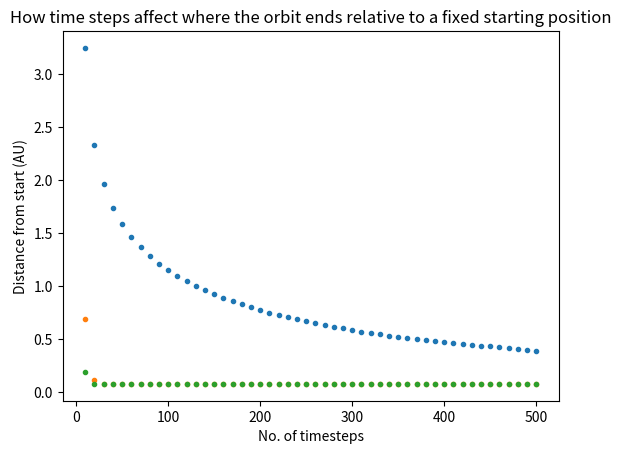

Source code (Python):
"""
Created on Fri Nov  1 14:43:24 2024

[redacted]
"""

import numpy as np
import matplotlib.pyplot as plt

#initial conditions, all initial values taken at the perihelion in standard astronomical units
Ecc = 0.2056       #Eccentricity of orbit (mercury)
a = 0.387           # Semi major distance
b = a*np.sqrt(1-Ecc**2)     #Semi minor
Tsq = a**3          # Orbit Period squared
T = np.sqrt(Tsq)    # Orbit period

peri_d = a-Ecc*a
aphe_d = a+Ecc*a


viy_calc = np.sqrt(((2*4*np.pi**2)*(1/peri_d - 1/aphe_d))/(1-(peri_d/aphe_d)**2))   #Initial velocity from derivation from energy and angular momentum


xi = -(a-Ecc*a)     # inital x position at periastron, taken as the semi major of mercurys orbit minus this value times the orbital eccentricity
yi = 0.0            # Initial y value
xs = 0.0            # x position of sun
ys = 0.0            # y position of sun
vix = 0             # Initial x velocity of mercury 
viy = viy_calc          # Initial y velocity of mercury 

Ms = 1.0            # Mass of the sun in solar mass units 
G = 4*np.pi**2      # Gravitational constant G 

steps = 100     # Number of steps plotted over, an increase in the number of steps makes the orbit more and more correct, and the orbits begins to overlap with itself
dt = T/steps        # Length of a step defined by the period and how many steps there are 
t = np.arange(0.0, T, dt)   #array of each step up to the period

def radius(x, y):
    """
    Parameters
    ----------
    x : x position of mercury
    y : y position of mercury
    Returns
    -------
    current radius of the star
    """
    return np.sqrt(x**2 + y**2)

# Define the system of ODEs
def system_of_odes(state, t):
    x, y, vx, vy = state
    r = np.sqrt(x**2 + y**2) 
    dxdt = vx  
    dydt = vy  
    dvxdt = -G * Ms * x / r**3  
    dvydt = -G * Ms * y / r**3  
    return np.array([dxdt, dydt, dvxdt, dvydt])

def Euler(initial_conditions, t0, t_final, dt):
    num_steps = int((t_final - t0) / dt)
    # Time and solution arrays
    t = np.linspace(t0, t_final, num_steps + 1)
    x = np.zeros((num_steps + 1, 4))  
    x[0] = initial_conditions
    
    #Euler Loop
    for i in range(num_steps):
        k1 = dt * system_of_odes(x[i], t[i])  
        x[i + 1] = x[i] + k1
    
    return t, x

def RK2(initial_conditions, t0, t_final, h):
    # Number of steps
    num_steps = int((t_final - t0) / h)
    # Time and solution arrays
    t = np.linspace(t0, t_final, num_steps + 1)
    x = np.zeros((num_steps + 1, 4))  
    x[0] = initial_conditions 
    
    # RK2 method loop
    for i in range(num_steps):
        k1 = h * system_of_odes(x[i], t[i])  
        k2 = h * system_of_odes(x[i] + 0.5 * k1, t[i] + 0.5 * h) 
        x[i + 1] = x[i] + k2  
    
    return t, x

def RK4(initial_conditions, t0, t_final, dt):
    # Number of steps
    num_steps = int((t_final - t0) / dt)
    # Time and solution arrays
    t = np.linspace(t0, t_final, num_steps + 1)
    x = np.zeros((num_steps + 1, 4))  
    x[0] = initial_conditions 
    
    # RK4 method loop
    for i in range(num_steps):
        k1 = dt * system_of_odes(x[i], t[i])  
        k2 = dt * system_of_odes(x[i] + 0.5 * k1, t[i] + 0.5 * dt)
        k3 = dt * system_of_odes(x[i] + 0.5 * k2, t[i] + 0.5 * dt)
        k4 = dt * system_of_odes(x[i] + k3, t[i] + 0.5 * dt)
        x[i + 1] = x[i] + k1/6 + k2/3 + k3/3 + k4/6 
    
    return t, x

initial_conditions = [xi , yi, vix, viy]  

# Solve the system using Euler, RK2 and RK4
steps_data = np.linspace(10, 500, 50)

store_E_dist = []
store_RK2_dist = []
store_RK4_dist = []

store_t_data = []

for i, val in enumerate(steps_data):
    dt = T/steps_data[i]

    Eulert, EulerSoln = Euler(initial_conditions, 0, T, dt)    
    final_EData = EulerSoln[-1]
    distance_E = np.sqrt((-a-final_EData[0])**2 + final_EData[1]**2)    
    store_E_dist = np.append(store_E_dist, distance_E)
    
    RK2t, RK2Soln = RK2(initial_conditions, 0, T, dt)
    final_RK2Data = RK2Soln[-1]
    distance_RK2 = np.sqrt((-a-final_RK2Data[0])**2 + final_RK2Data[1]**2)
    store_RK2_dist = np.append(store_RK2_dist, distance_RK2)
    
    RK4t, RK4Soln = RK4(initial_conditions, 0, T, dt)
    final_RK4Data = RK4Soln[-1]
    distance_RK4 = np.sqrt((-a-final_RK4Data[0])**2 + final_RK4Data[1]**2)
    store_RK4_dist = np.append(store_RK4_dist, distance_RK4)
    
    store_t_data = np.append(store_t_data, steps_data[i])
    
plt.figure()
plt.scatter(store_t_data, store_E_dist, marker='.')
plt.scatter(store_t_data, store_RK2_dist, marker='.')
plt.scatter(store_t_data, store_RK4_dist, marker='.')
plt.xlabel('No. of timesteps')
plt.ylabel('Distance from start (AU)')
plt.title('How time steps affect where the orbit ends relative to a fixed starting position')
